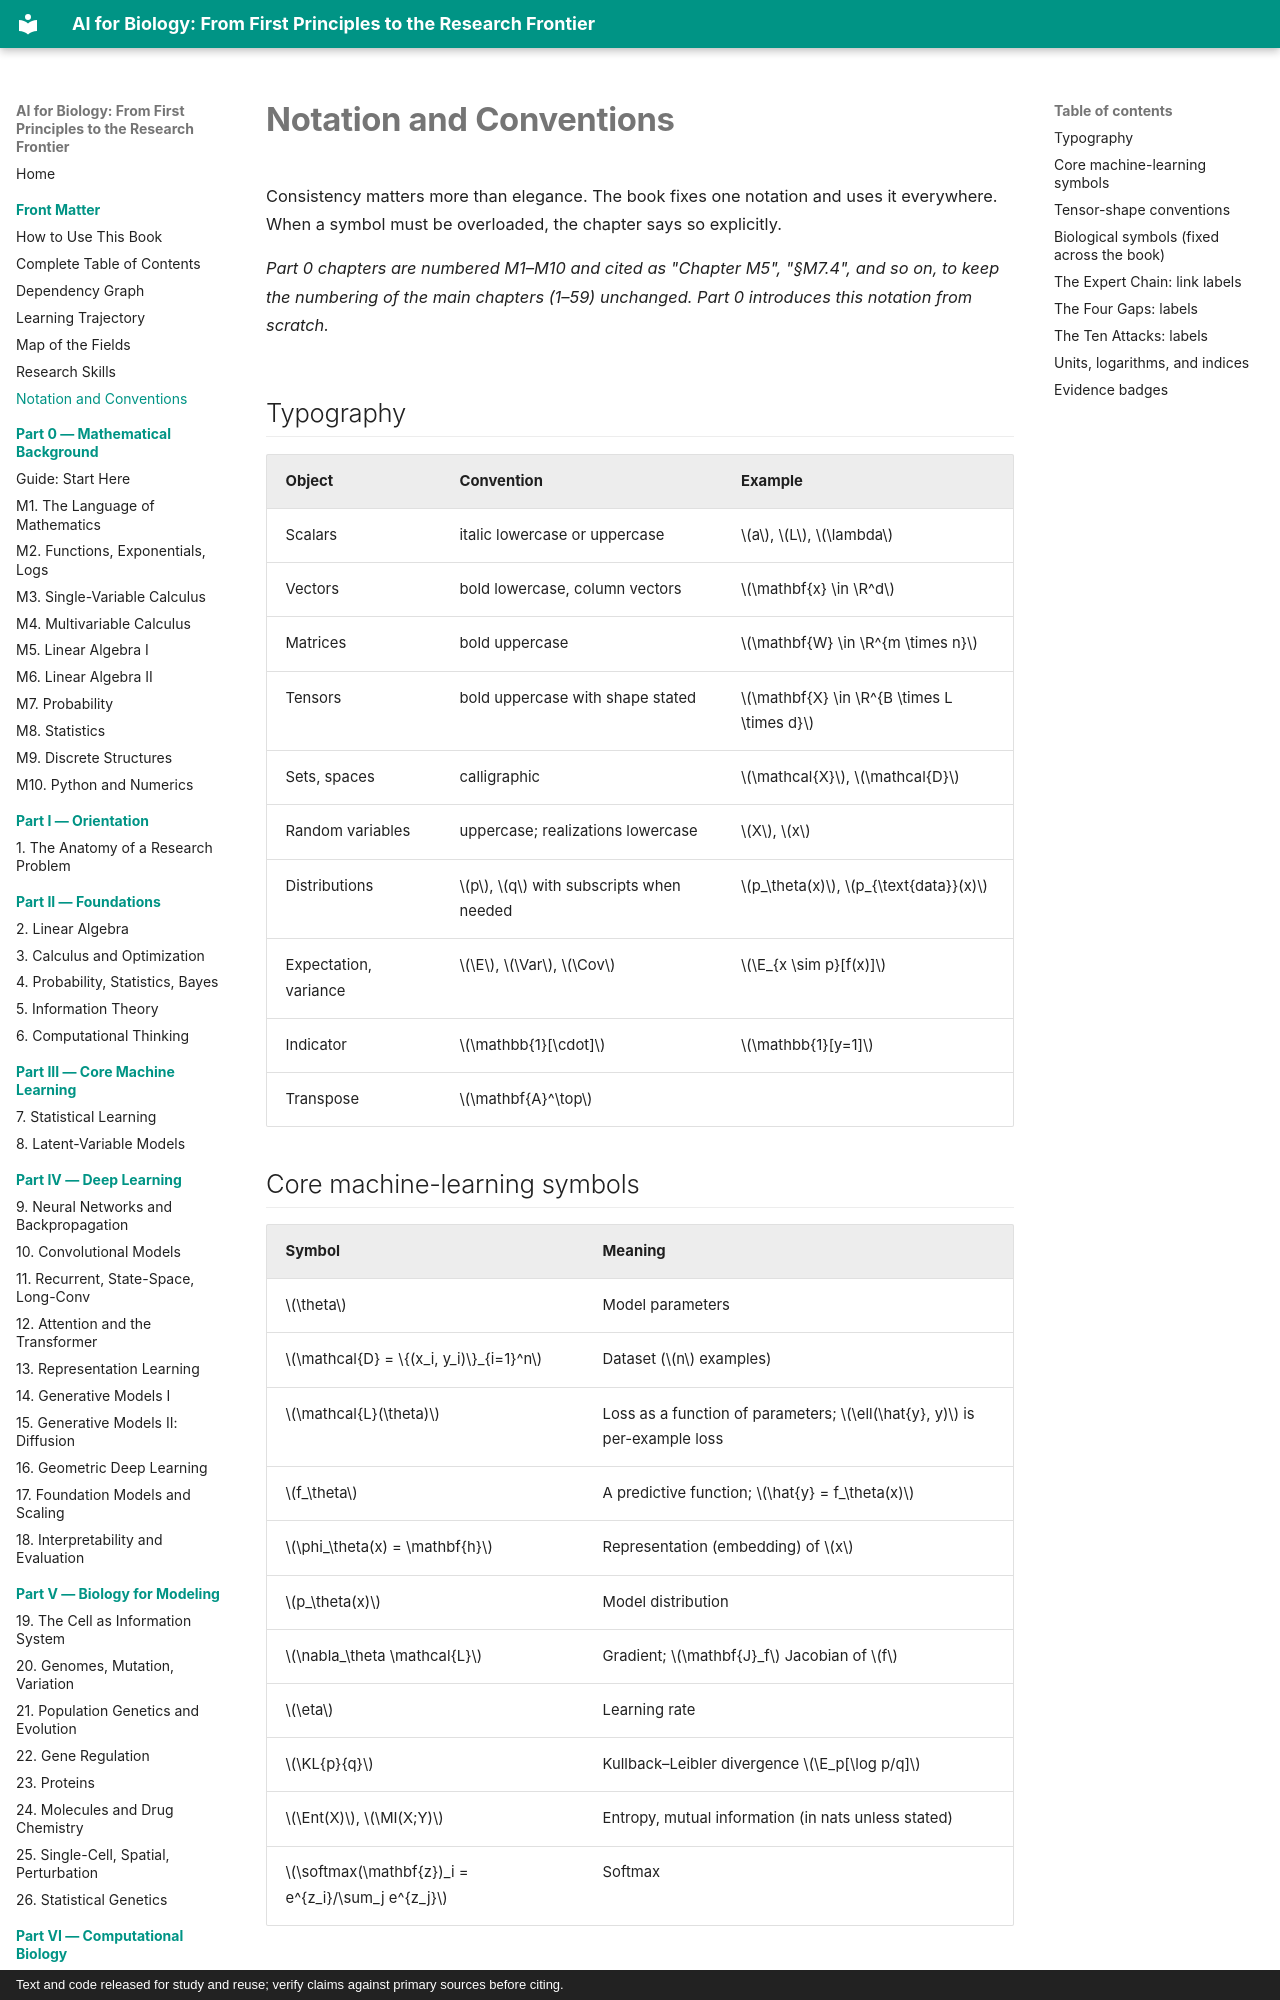

repository: namknnguyen/ai-for-biology-book · page: front/notation/index.html · generator: mkdocs · copyright: Text and code released for study and reuse; verify claims against primary sources before citing.

# Notation and Conventions

Consistency matters more than elegance. The book fixes one notation and uses it everywhere. When a symbol must be overloaded, the chapter says so explicitly.

*Part 0 chapters are numbered M1–M10 and cited as "Chapter M5", "§M7.4", and so on, to keep the numbering of the main chapters (1–59) unchanged. Part 0 introduces this notation from scratch.*

## Typography

| Object | Convention | Example |
|---|---|---|
| Scalars | italic lowercase or uppercase | $a$, $L$, $\lambda$ |
| Vectors | bold lowercase, column vectors | $\mathbf{x} \in \R^d$ |
| Matrices | bold uppercase | $\mathbf{W} \in \R^{m \times n}$ |
| Tensors | bold uppercase with shape stated | $\mathbf{X} \in \R^{B \times L \times d}$ |
| Sets, spaces | calligraphic | $\mathcal{X}$, $\mathcal{D}$ |
| Random variables | uppercase; realizations lowercase | $X$, $x$ |
| Distributions | $p$, $q$ with subscripts when needed | $p_\theta(x)$, $p_{\text{data}}(x)$ |
| Expectation, variance | $\E$, $\Var$, $\Cov$ | $\E_{x \sim p}[f(x)]$ |
| Indicator | $\mathbb{1}[\cdot]$ | $\mathbb{1}[y=1]$ |
| Transpose | $\mathbf{A}^\top$ | |
